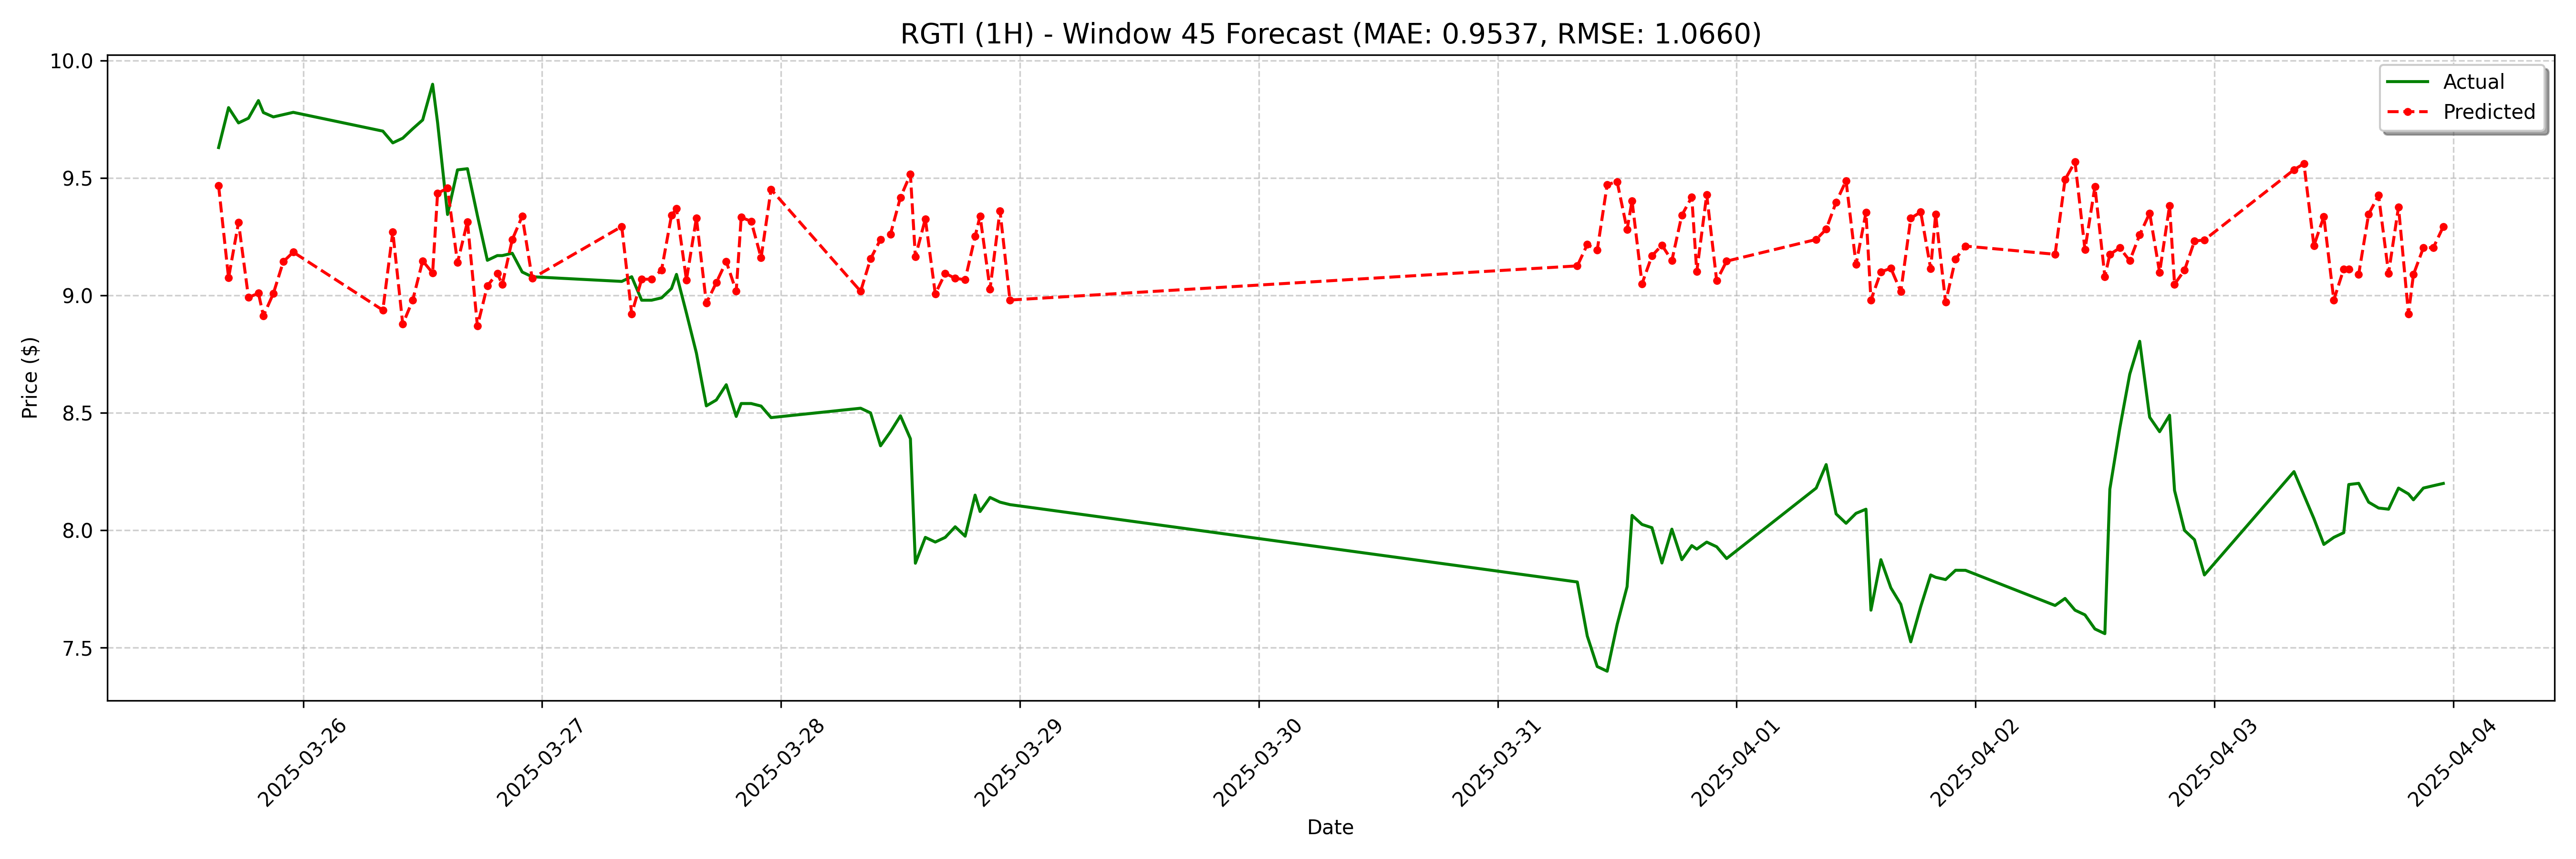

Values plotted in this chart, from the file beside it:
date, actual, forecast
2025-03-25 15:30:00, 9.63, 9.467
2025-03-25 16:30:00, 9.8, 9.075
2025-03-25 17:30:00, 9.735, 9.311
2025-03-25 18:30:00, 9.755, 8.991
2025-03-25 19:30:00, 9.83, 9.01
2025-03-25 20:00:00, 9.779, 8.913
2025-03-25 21:00:00, 9.761, 9.008
2025-03-25 22:00:00, 9.77, 9.144
2025-03-25 23:00:00, 9.78, 9.185
2025-03-26 08:00:00, 9.7, 8.938
2025-03-26 09:00:00, 9.65, 9.272
2025-03-26 10:00:00, 9.67, 8.878
2025-03-26 11:00:00, 9.71, 8.98
2025-03-26 12:00:00, 9.748, 9.148
2025-03-26 13:00:00, 9.9, 9.096
2025-03-26 13:30:00, 9.736, 9.436
2025-03-26 14:30:00, 9.345, 9.457
2025-03-26 15:30:00, 9.535, 9.14
2025-03-26 16:30:00, 9.54, 9.314
2025-03-26 17:30:00, 9.34, 8.87
2025-03-26 18:30:00, 9.15, 9.041
2025-03-26 19:30:00, 9.17, 9.094
2025-03-26 20:00:00, 9.17, 9.047
2025-03-26 21:00:00, 9.18, 9.238
2025-03-26 22:00:00, 9.1, 9.337
2025-03-26 23:00:00, 9.08, 9.073
2025-03-27 08:00:00, 9.06, 9.294
2025-03-27 09:00:00, 9.08, 8.922
2025-03-27 10:00:00, 8.98, 9.069
2025-03-27 11:00:00, 8.98, 9.07
2025-03-27 12:00:00, 8.99, 9.109
2025-03-27 13:00:00, 9.03, 9.341
2025-03-27 13:30:00, 9.09, 9.37
2025-03-27 14:30:00, 8.925, 9.066
2025-03-27 15:30:00, 8.755, 9.33
2025-03-27 16:30:00, 8.53, 8.967
2025-03-27 17:30:00, 8.555, 9.055
2025-03-27 18:30:00, 8.62, 9.145
2025-03-27 19:30:00, 8.485, 9.018
2025-03-27 20:00:00, 8.54, 9.333
2025-03-27 21:00:00, 8.54, 9.316
2025-03-27 22:00:00, 8.529, 9.161
2025-03-27 23:00:00, 8.48, 9.452
2025-03-28 08:00:00, 8.52, 9.018
2025-03-28 09:00:00, 8.5, 9.156
2025-03-28 10:00:00, 8.36, 9.239
2025-03-28 11:00:00, 8.42, 9.261
2025-03-28 12:00:00, 8.488, 9.418
2025-03-28 13:00:00, 8.39, 9.516
2025-03-28 13:30:00, 7.86, 9.164
2025-03-28 14:30:00, 7.97, 9.326
2025-03-28 15:30:00, 7.95, 9.007
2025-03-28 16:30:00, 7.97, 9.094
2025-03-28 17:30:00, 8.015, 9.073
2025-03-28 18:30:00, 7.975, 9.067
2025-03-28 19:30:00, 8.15, 9.252
2025-03-28 20:00:00, 8.08, 9.339
2025-03-28 21:00:00, 8.14, 9.027
2025-03-28 22:00:00, 8.12, 9.361
2025-03-28 23:00:00, 8.11, 8.981
... 68 more rows
